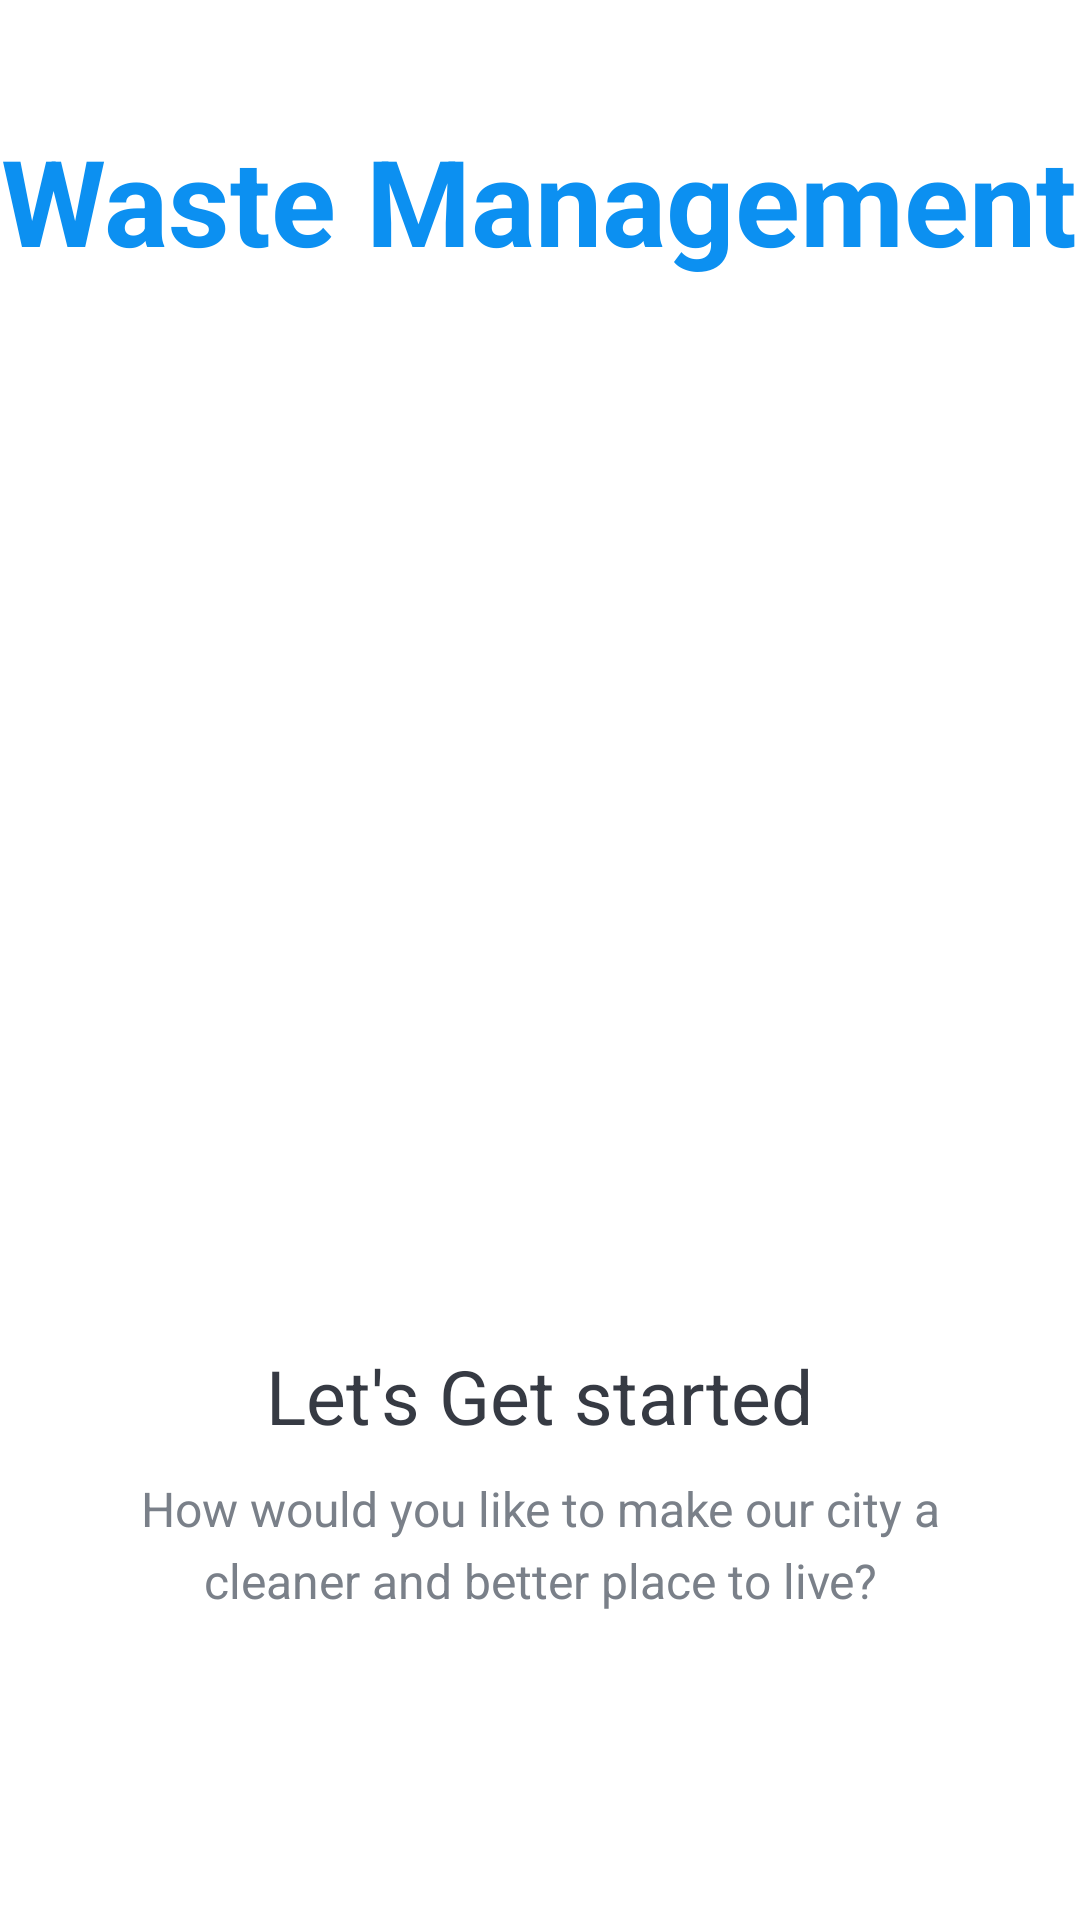

This screen was rendered from an Android layout file. Write that file and the resources it references.
<!-- AndroidManifest.xml: activity theme NoActionBar -->
<!-- res/layout/activity_intro.xml -->
<?xml version="1.0" encoding="utf-8"?>
<LinearLayout xmlns:android="http://schemas.android.com/apk/res/android"
    xmlns:tools="http://schemas.android.com/tools"
    android:layout_width="match_parent"
    android:layout_height="match_parent"
    android:background="@drawable/intro_background"
    android:gravity="center_horizontal"
    android:orientation="vertical"
    tools:context=".activities.IntroActivity">

  <TextView
      android:id="@+id/tv_app_name_intro"
      android:layout_width="wrap_content"
      android:layout_height="wrap_content"
      android:layout_marginTop="@dimen/intro_screen_title_text_marginTop"
      android:text="@string/app_name"
      android:textColor="@color/colorAccent"
      android:textSize="@dimen/intro_screen_title_text_size"
      android:textStyle="bold" />

  <ImageView
      android:layout_width="350dp"
      android:layout_height="300dp"
      android:layout_marginTop="@dimen/intro_screen_image_marginTop"
      android:contentDescription="@string/image_contentDescription"
      android:src="@drawable/ic_task_image" />

  <TextView
      android:layout_width="wrap_content"
      android:layout_height="wrap_content"
      android:layout_marginTop="@dimen/lets_get_started_text_marginTop"
      android:text="@string/let_s_get_started_text"
      android:textColor="@color/primary_text_color"
      android:textSize="@dimen/lets_get_started_text_size" />

  <TextView
      android:layout_width="match_parent"
      android:layout_height="wrap_content"
      android:layout_marginStart="@dimen/intro_text_marginStartEnd"
      android:layout_marginTop="@dimen/intro_text_marginTop"
      android:layout_marginEnd="@dimen/intro_text_marginStartEnd"
      android:gravity="center"
      android:lineSpacingExtra="@dimen/intro_text_line_spacing_extra"
      android:text="@string/multiple_sign_up_description_text"
      android:textColor="@color/secondary_text_color"
      android:textSize="@dimen/intro_text_size" />

  <Button
      android:id="@+id/btn_sign_in_intro"
      android:layout_width="match_parent"
      android:layout_height="wrap_content"
      android:layout_gravity="center"
      android:layout_marginStart="@dimen/btn_marginStartEnd"
      android:layout_marginTop="@dimen/intro_screen_sign_in_btn_marginTop"
      android:layout_marginEnd="@dimen/btn_marginStartEnd"
      android:background="@drawable/shape_button_rounded"
      android:foreground="?attr/selectableItemBackground"
      android:gravity="center"
      android:paddingTop="@dimen/btn_paddingTopBottom"
      android:paddingBottom="@dimen/btn_paddingTopBottom"
      android:text="@string/sign_in"
      android:textColor="@android:color/white"
      android:textSize="@dimen/btn_text_size" />

  <Button
      android:id="@+id/btn_sign_up_intro"
      android:layout_width="match_parent"
      android:layout_height="wrap_content"
      android:layout_gravity="center"
      android:layout_marginStart="@dimen/btn_marginStartEnd"
      android:layout_marginTop="@dimen/intro_screen_sign_up_btn_marginTop"
      android:layout_marginEnd="@dimen/btn_marginStartEnd"
      android:background="@drawable/white_border_shape_button_rounded"
      android:foreground="?attr/selectableItemBackground"
      android:gravity="center"
      android:paddingTop="@dimen/btn_paddingTopBottom"
      android:paddingBottom="@dimen/btn_paddingTopBottom"
      android:text="@string/sign_up"
      android:textColor="@color/colorWhite"
      android:textSize="@dimen/btn_text_size" />
</LinearLayout>
<!-- resources referenced by this layout -->
<resources>
  <color name="colorAccent">#0C90F1</color>
  <color name="colorWhite">#FFFFFF</color>
  <color name="primary_text_color">#363A43</color>
  <color name="secondary_text_color">#7A8089</color>
  <dimen name="btn_marginStartEnd">20dp</dimen>
  <dimen name="btn_paddingTopBottom">8dp</dimen>
  <dimen name="btn_text_size">15sp</dimen>
  <dimen name="intro_screen_image_marginTop">30dp</dimen>
  <dimen name="intro_screen_sign_in_btn_marginTop">50dp</dimen>
  <dimen name="intro_screen_sign_up_btn_marginTop">15dp</dimen>
  <dimen name="intro_screen_title_text_marginTop">40dp</dimen>
  <dimen name="intro_screen_title_text_size">40sp</dimen>
  <dimen name="intro_text_line_spacing_extra">5dp</dimen>
  <dimen name="intro_text_marginStartEnd">20dp</dimen>
  <dimen name="intro_text_marginTop">10dp</dimen>
  <dimen name="intro_text_size">16sp</dimen>
  <dimen name="lets_get_started_text_marginTop">25dp</dimen>
  <dimen name="lets_get_started_text_size">25sp</dimen>
  <string name="app_name">Waste Management</string>
  <string name="image_contentDescription">image</string>
  <string name="let_s_get_started_text">Let\'s Get started</string>
  <string name="multiple_sign_up_description_text">How would you like to make our city a cleaner and better place to live?</string>
  <string name="sign_in">SIGN IN</string>
  <string name="sign_up">SIGN UP</string>
  <style name="NoActionBar" parent="Theme.MaterialComponents.Light.NoActionBar">
          <item name="windowActionBar">false</item>
          <item name="windowNoTitle">true</item>
      </style>
</resources>
